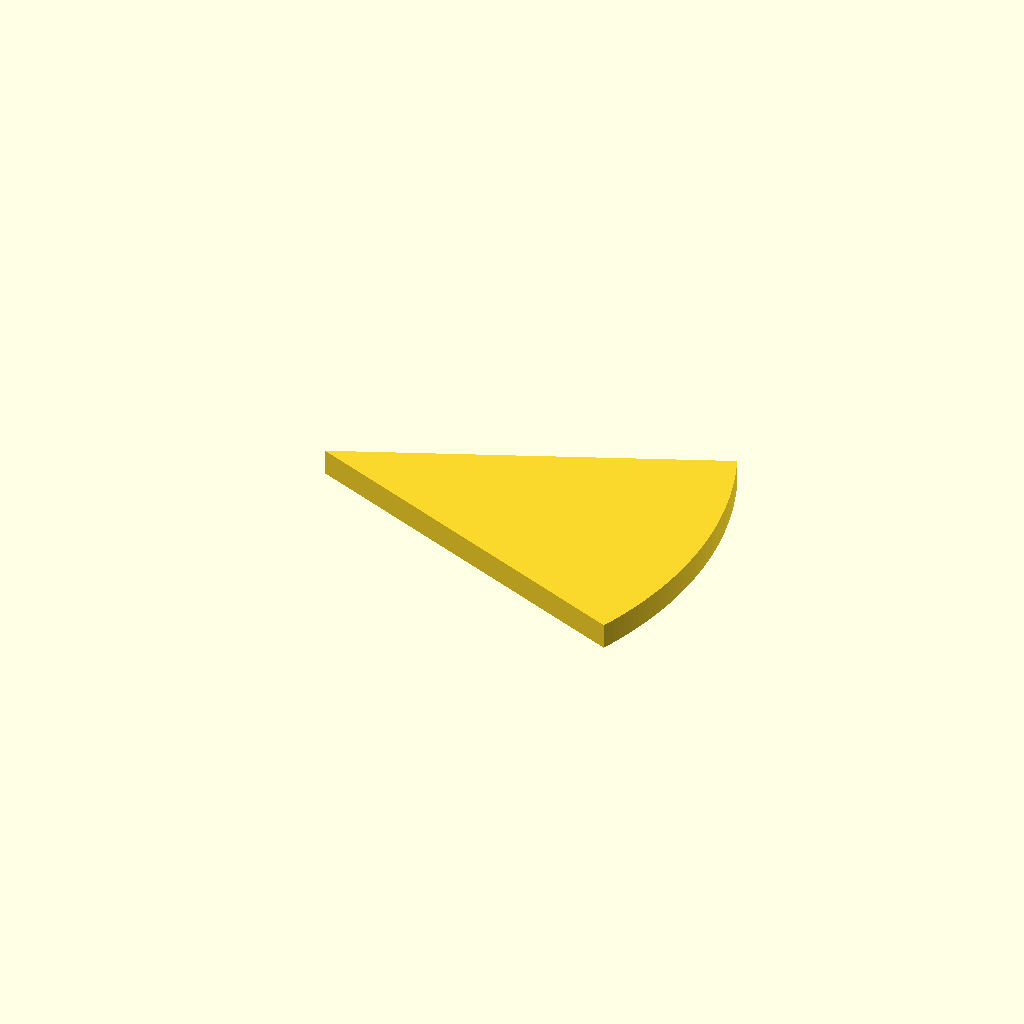
Cell 1 — every parameter at its default value.
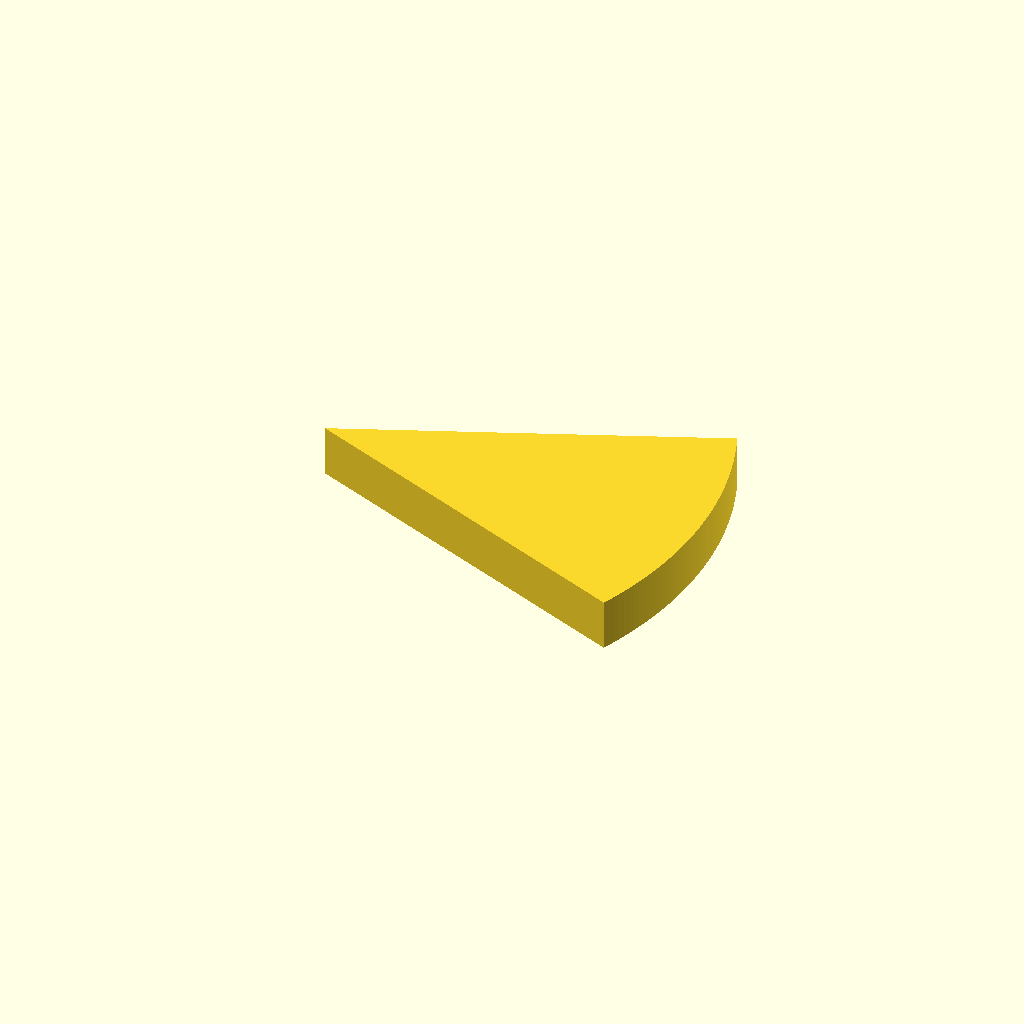
Cell 2: the same model with plate_t = 12.
All cells are drawn from one camera (rotation 55°, 0°, 25°, orthographic, colour scheme Cornfield), so only the parameter changes between them.
The OpenSCAD source (optional_data/data/sketch2/arcprofiles/part_0037.scad):
$fn = 32;

// ----------------------------------------------------------------------
// Arc profile plate: sector, 47 points
// ----------------------------------------------------------------------

// --- parameters (mm) ---
sector_angle = 45;        // sector angle, degrees
sector_r = 90;            // outer radius
arc_step = 1;             // sampling step of the arc, degrees
plate_t = 6;              // plate thickness, Z

bbox_x = 2 * sector_r * sin(sector_angle / 2);  // chord of the sector
bbox_y = sector_r;  // depth of the sector (apex to arc)

profile = [[83.149, 0], [83.738, 1.457], [84.3, 2.923], [84.838, 4.399], [85.349, 5.885], [85.835, 7.378], [86.294, 8.881], [86.727, 10.391], [87.133, 11.908], [87.513, 13.432], [87.867, 14.962], [88.193, 16.499], [88.493, 18.041], [88.766, 19.588], [89.011, 21.139], [89.23, 22.695], [89.421, 24.254], [89.586, 25.816], [89.723, 27.381], [89.832, 28.948], [89.914, 30.516], [89.969, 32.086], [89.997, 33.657], [89.997, 35.227], [89.969, 36.798], [89.914, 38.368], [89.832, 39.936], [89.723, 41.503], [89.586, 43.068], [89.421, 44.63], [89.23, 46.189], [89.011, 47.745], [88.766, 49.296], [88.493, 50.843], [88.193, 52.385], [87.867, 53.922], [87.513, 55.452], [87.133, 56.976], [86.727, 58.493], [86.294, 60.003], [85.835, 61.506], [85.349, 62.999], [84.838, 64.485], [84.3, 65.961], [83.738, 67.427], [83.149, 68.884], [0, 34.442]];  // primary outline, 47 points, counter clockwise

// --- the one profile operation ---
linear_extrude(height = plate_t) polygon(points = profile);
Parameter table extracted from the source (name, type, default, range or options):
sector_angle: number, default 45
sector_r: number, default 90
arc_step: number, default 1
plate_t: number, default 6
